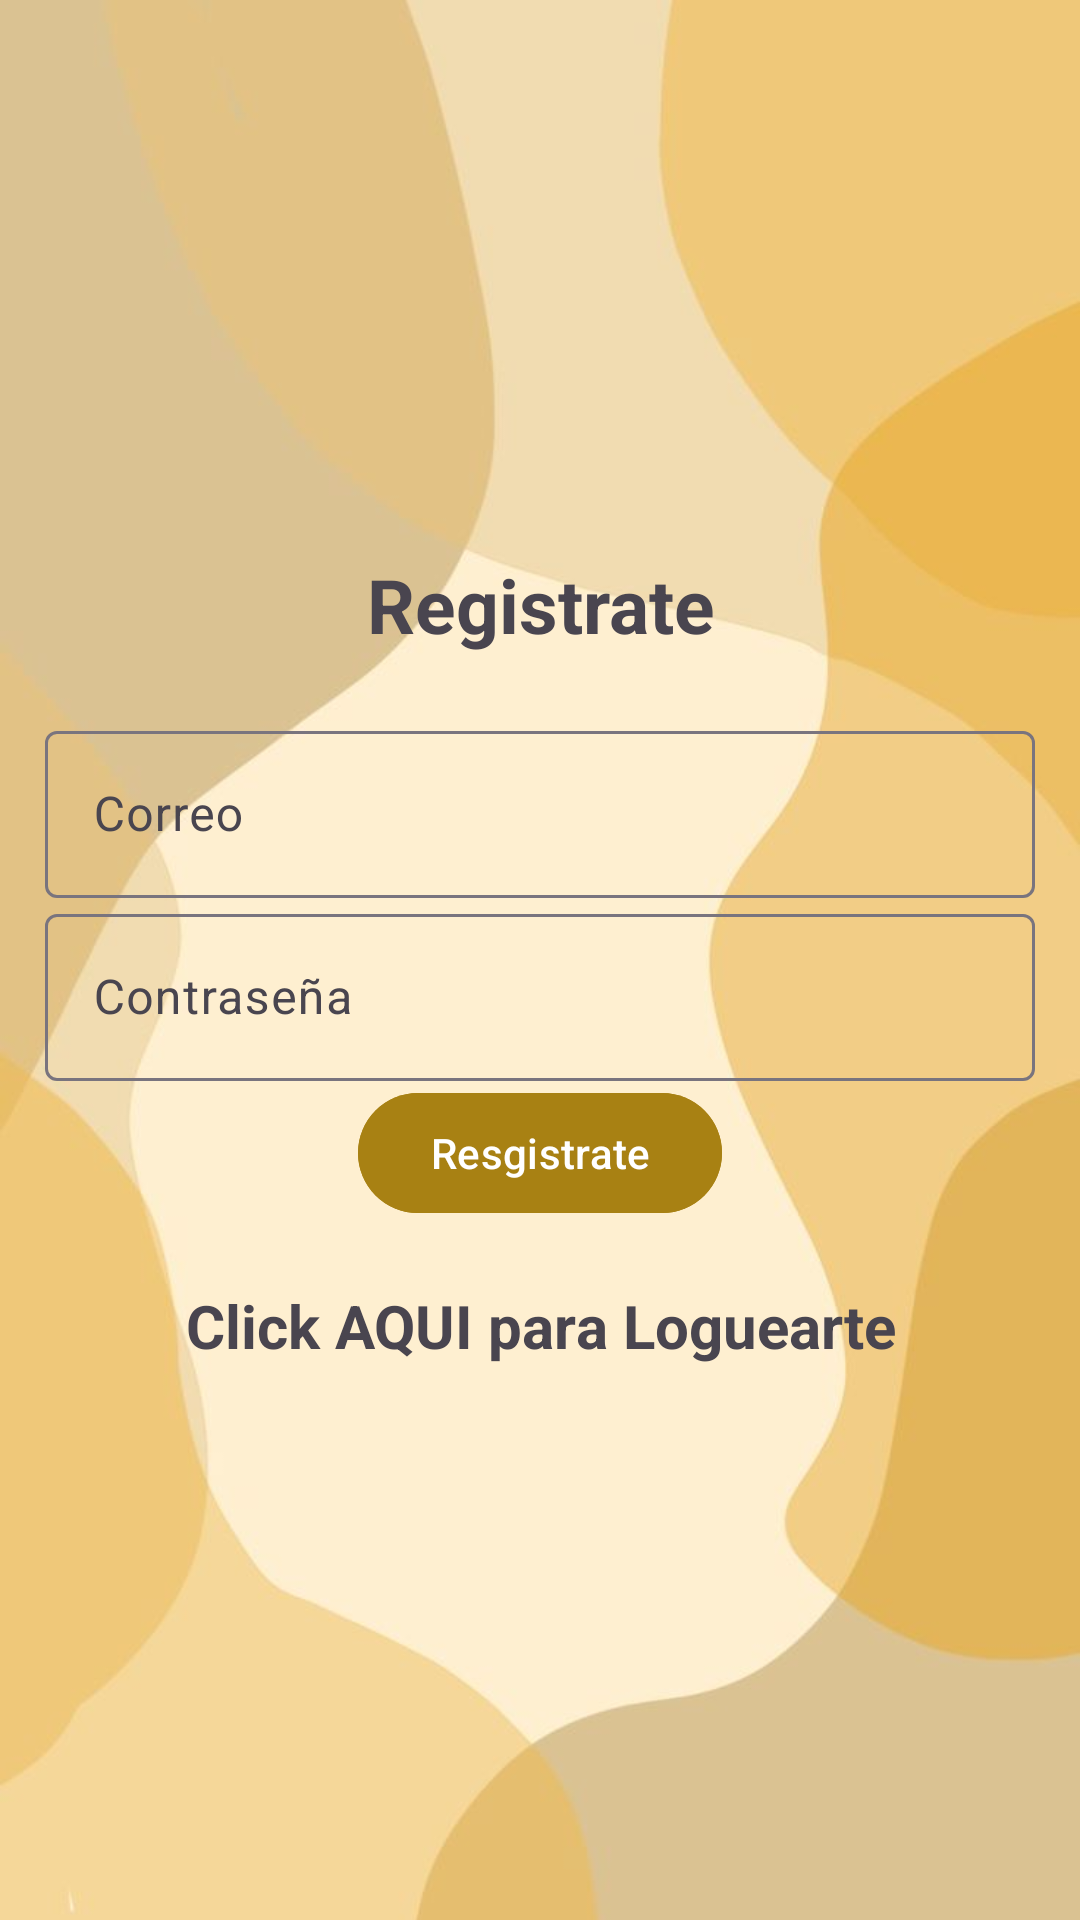

This screen was rendered from an Android layout file. Write that file and the resources it references.
<!-- AndroidManifest.xml: activity theme Theme.Material3.Light.NoActionBar -->
<!-- res/layout/activity_register.xml -->
<?xml version="1.0" encoding="utf-8"?>
<LinearLayout xmlns:android="http://schemas.android.com/apk/res/android"
    xmlns:app="http://schemas.android.com/apk/res-auto"
    xmlns:tools="http://schemas.android.com/tools"
    android:orientation="vertical"
    android:gravity="center"
    android:padding="15dp"
    android:background="@drawable/fondo4"
    android:layout_width="match_parent"
    android:layout_height="match_parent"
    tools:context=".Activity.RegisterActivity">

    <TextView
        android:id="@+id/login"
        android:layout_width="match_parent"
        android:layout_height="wrap_content"
        android:textSize="25sp"
        android:textStyle="bold"
        android:gravity="center"
        android:layout_marginBottom="20dp"
        android:text="Registrate"/>

    <com.google.android.material.textfield.TextInputLayout
        android:layout_width="match_parent"
        android:layout_height="wrap_content">
        <com.google.android.material.textfield.TextInputEditText
            android:id="@+id/email"
            android:hint="@string/correo"
            android:layout_width="match_parent"
            android:layout_height="wrap_content"/>
    </com.google.android.material.textfield.TextInputLayout>

    <com.google.android.material.textfield.TextInputLayout
        android:layout_width="match_parent"
        android:layout_height="wrap_content">
        <com.google.android.material.textfield.TextInputEditText
            android:id="@+id/password"
            android:hint="@string/contraseña"
            android:layout_width="match_parent"
            android:layout_height="wrap_content"/>
    </com.google.android.material.textfield.TextInputLayout>

    <ProgressBar
        android:id="@+id/progressBar"
        android:visibility="gone"
        android:layout_width="wrap_content"
        android:layout_height="wrap_content"/>

    <Button
        android:id="@+id/btn_register"
        android:text="Resgistrate"
        android:layout_width="wrap_content"
        android:backgroundTint="#A88113"
        android:layout_height="wrap_content"/>


    <TextView
        android:layout_width="match_parent"
        android:layout_height="wrap_content"
        android:id="@+id/loginNow"
        android:textSize="20sp"
        android:textStyle="bold"
        android:gravity="center"
        android:layout_marginTop="20dp"
        android:text="Click AQUI para Loguearte"/>

</LinearLayout>
<!-- resources referenced by this layout -->
<resources>
  <!-- drawable fondo4: jpeg bitmap (drawable, 18278 bytes) -->
  <string name="correo">Correo</string>
</resources>
